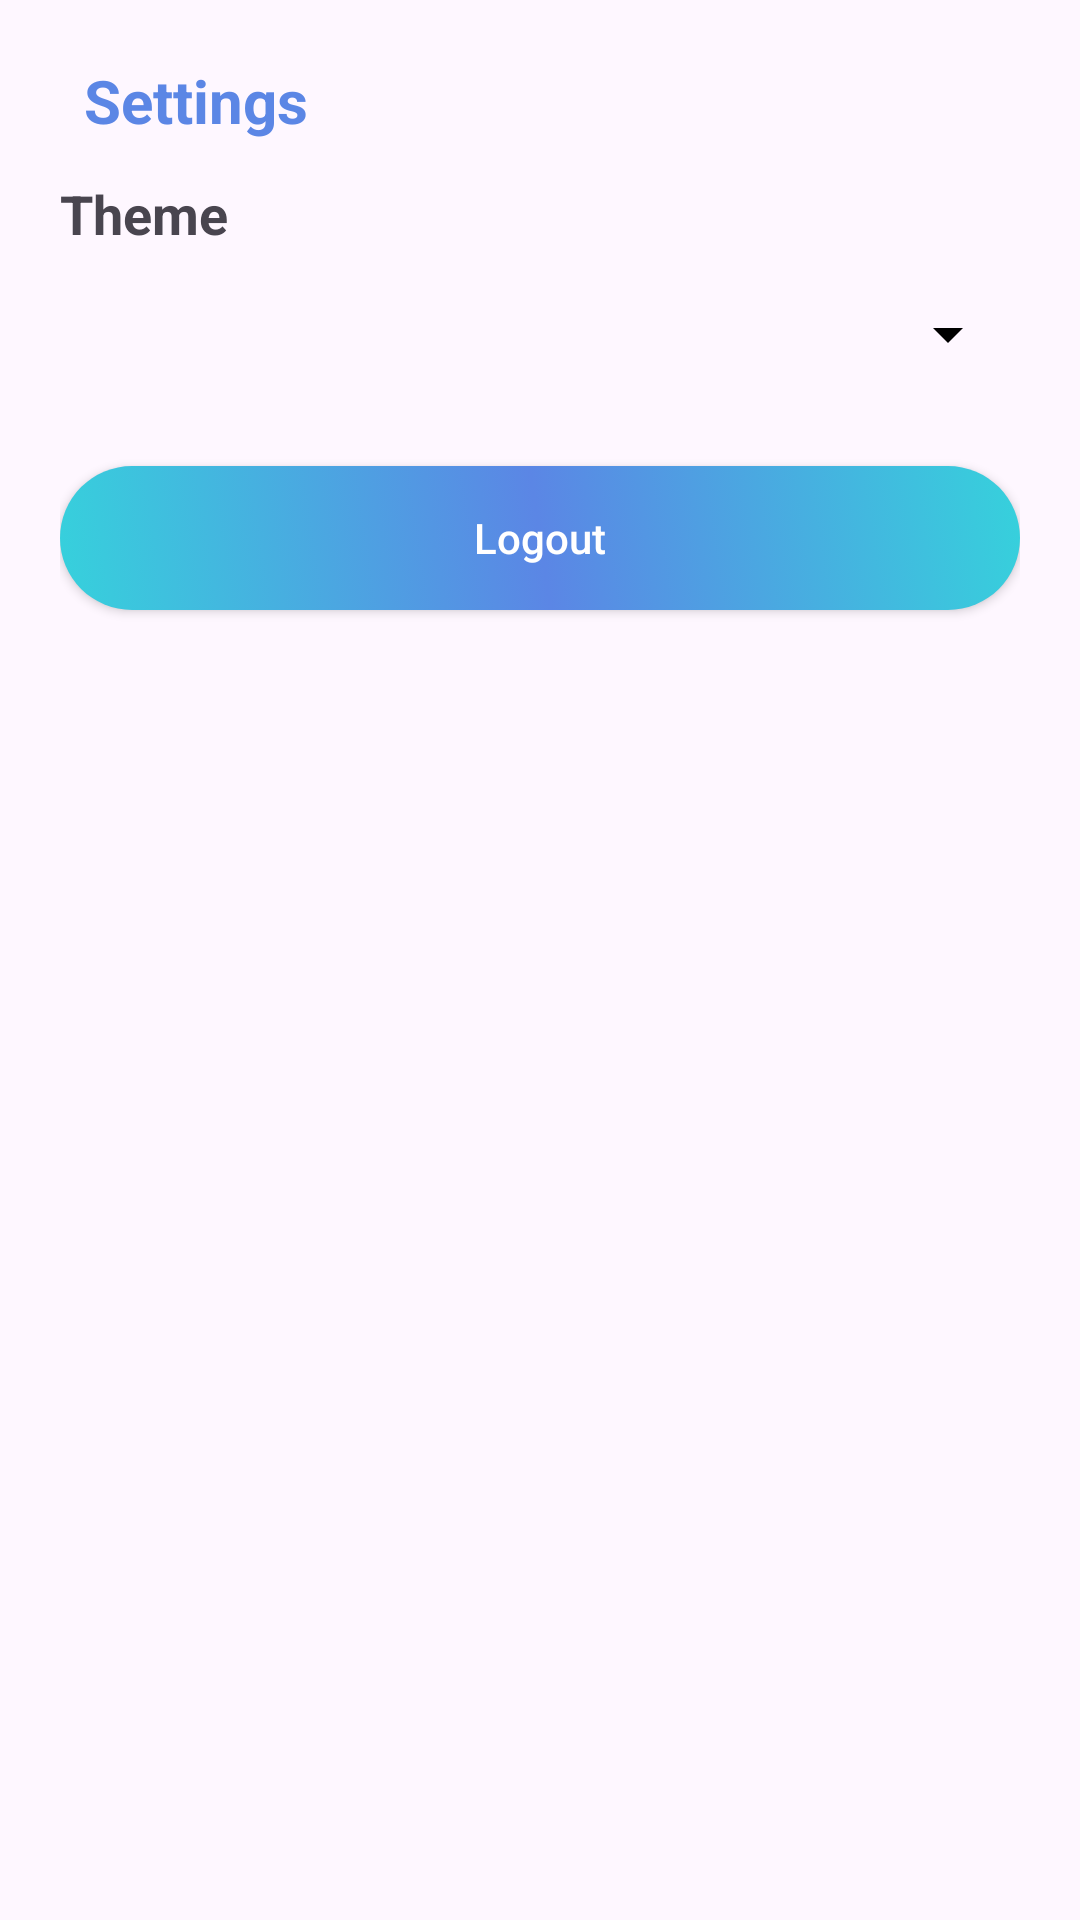

Android layout source for this screen:
<!-- AndroidManifest.xml: application theme Theme.PricesTracker -->
<!-- res/layout/fragment_settings.xml -->
<?xml version="1.0" encoding="utf-8"?>
<LinearLayout xmlns:android="http://schemas.android.com/apk/res/android"
    xmlns:app="http://schemas.android.com/apk/res-auto"
    xmlns:tools="http://schemas.android.com/tools"
    android:orientation="vertical"
    android:padding="20dp"
    android:layout_width="match_parent"
    android:layout_height="match_parent"
    tools:context=".fragment.SettingsFragment">
    <LinearLayout
        android:layout_width="match_parent"
        android:layout_height="wrap_content">

        <ImageView
            android:id="@+id/backBtn"
            android:layout_width="wrap_content"
            android:src="@drawable/baseline_arrow_back_24"
            android:layout_gravity="center"
            android:layout_marginEnd="8dp"
            android:layout_height="wrap_content"
            app:tint="?attr/colorControlNormal" />
        <TextView
            android:layout_width="match_parent"
            android:layout_height="wrap_content"
            android:text="Settings"
            android:textStyle="bold"
            android:layout_weight="1"
            android:textColor="#5B86E5"
            android:textSize="20sp"/>



    </LinearLayout>




    <TextView
        android:layout_width="wrap_content"
        android:layout_height="wrap_content"
        android:text="Theme"
        android:layout_marginTop="12dp"
        android:textSize="18sp"
        android:textStyle="bold"
        android:layout_marginBottom="8dp" />

    <Spinner
        android:id="@+id/themeSpinner"
        android:layout_marginTop="8dp"
        android:layout_width="match_parent"
        android:layout_height="wrap_content"
        android:layout_marginBottom="20dp" />

    <androidx.appcompat.widget.AppCompatButton
        android:id="@+id/logoutButton"
        android:textColor="@color/white"
        android:layout_marginTop="12dp"
        android:layout_width="match_parent"
        android:textAllCaps="false"
        android:layout_height="wrap_content"
        android:background="@drawable/button_bg"
        android:text="Logout" />
</LinearLayout>
<!-- resources referenced by this layout -->
<resources>
  <!-- drawable button_bg (drawable) -->
  <?xml version="1.0" encoding="utf-8"?>
  <selector xmlns:android="http://schemas.android.com/apk/res/android">
  
      
      <item android:state_pressed="true">
          <shape android:shape="rectangle">
              <gradient
                  android:startColor="#FF512F"
                  android:centerColor="#DD2476"
                  android:endColor="#FF512F"
                  android:angle="45" />
              <corners android:radius="24dp" />
          </shape>
      </item>
  
      
      <item>
          <shape android:shape="rectangle">
              <gradient
                  android:startColor="#36D1DC"
                  android:centerColor="#5B86E5"
                  android:endColor="#36D1DC"
                  android:angle="45" />
              <corners android:radius="24dp" />
          </shape>
      </item>
  </selector>
  <style name="Theme.PricesTracker" parent="Base.Theme.PricesTracker" />
  <style name="Base.Theme.PricesTracker" parent="Theme.Material3.DayNight.NoActionBar">
          <item name="colorControlNormal">#000000</item> 
          <item name="android:textColorPrimary">#000000</item>
          
          
      </style>
  <!-- not gathered from this repository: default colours our renderer supplied (Android Studio template values) -->
  <color name="white">#FFFFFFFF</color>
</resources>
